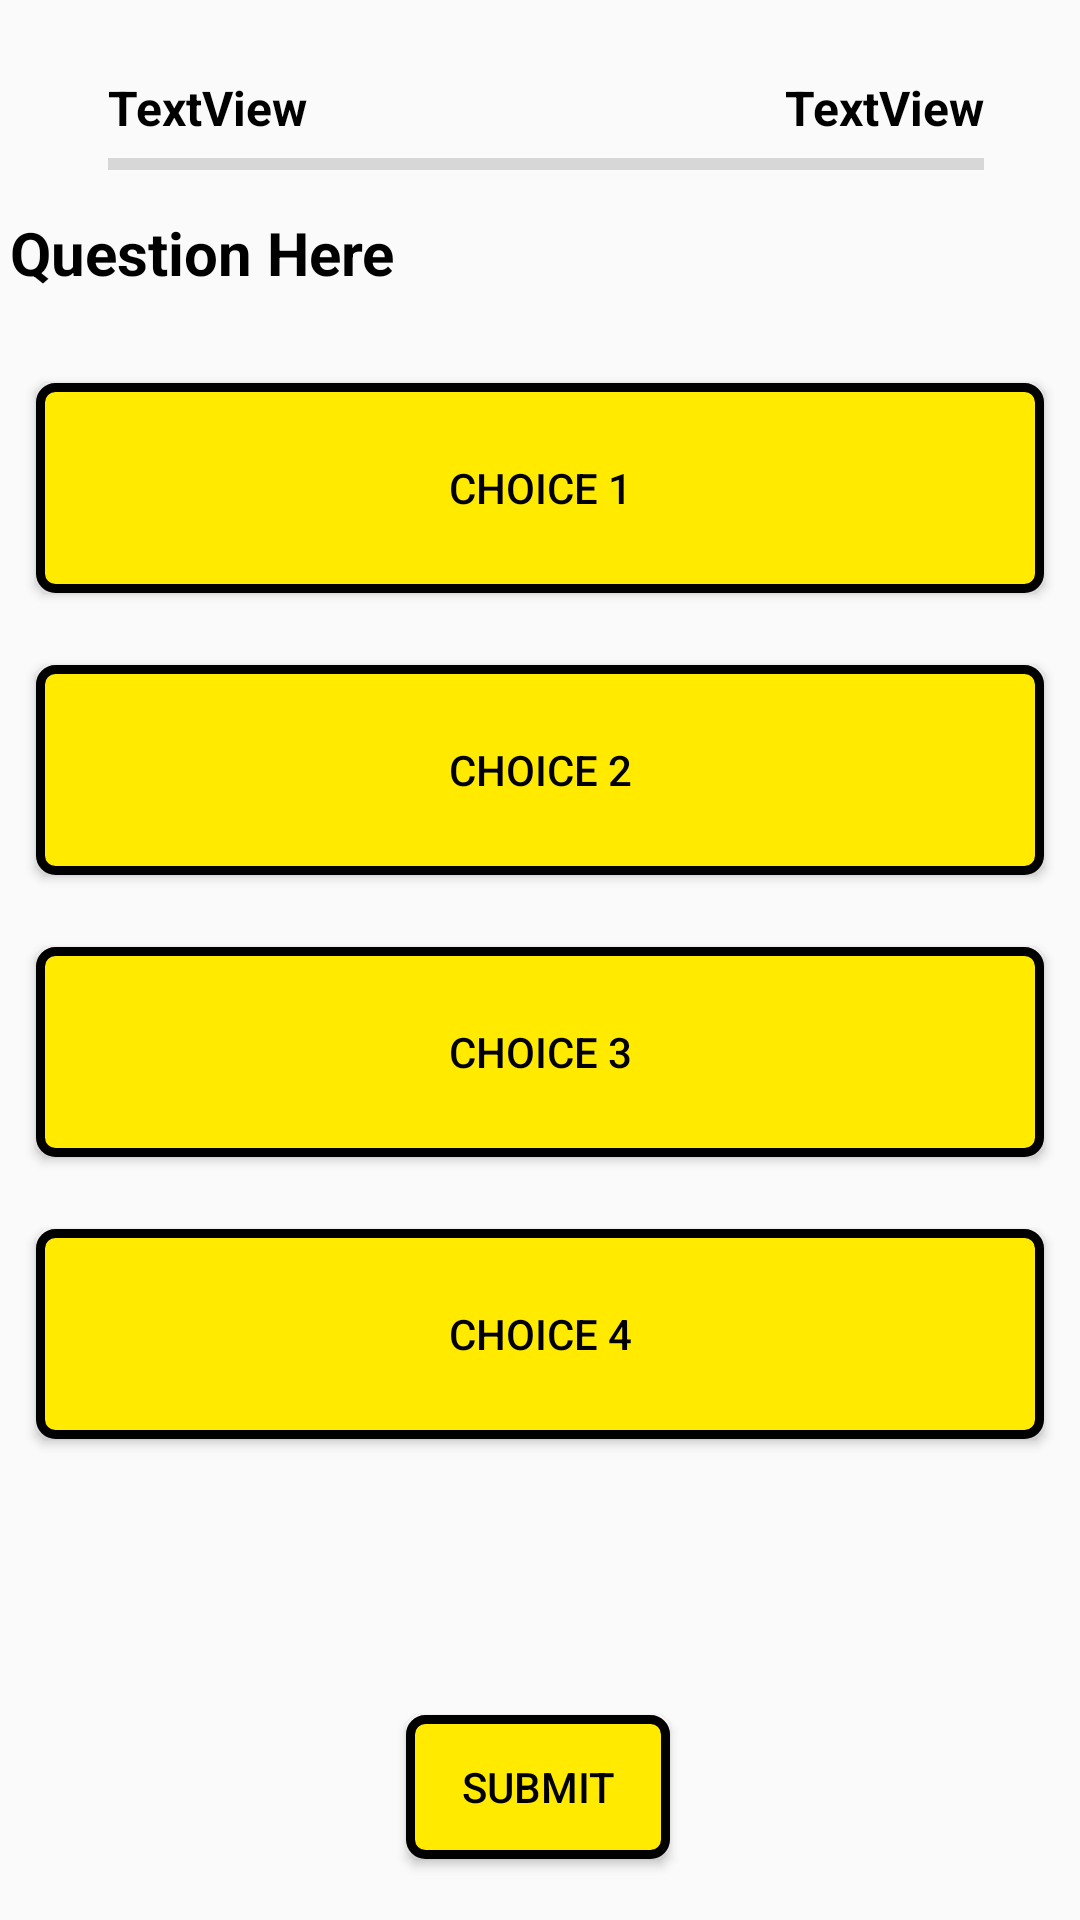

Android layout source for this screen:
<!-- AndroidManifest.xml: application theme Theme.UNSWLearning -->
<!-- res/layout/quiz_question_page.xml -->
<?xml version="1.0" encoding="utf-8"?>
<androidx.constraintlayout.widget.ConstraintLayout xmlns:android="http://schemas.android.com/apk/res/android"
    xmlns:app="http://schemas.android.com/apk/res-auto"
    xmlns:tools="http://schemas.android.com/tools"
    android:layout_width="match_parent"
    android:layout_height="match_parent"
    >

    <TextView
        android:id="@+id/questionText"
        android:layout_width="350dp"
        android:layout_height="wrap_content"
        android:layout_marginStart="5dp"
        android:layout_marginTop="8dp"
        android:text="Question Here"
        android:textColor="#000000"
        android:textSize="20sp"
        android:textStyle="bold"
        app:layout_constraintEnd_toEndOf="@+id/quizProgBar"
        app:layout_constraintHorizontal_bias="0.6"
        app:layout_constraintStart_toStartOf="@+id/quizProgBar"
        app:layout_constraintTop_toBottomOf="@+id/quizProgBar" />

    <Button
        android:id="@+id/choice1"
        android:layout_width="336dp"
        android:layout_height="70dp"
        android:layout_marginTop="30dp"
        android:background="@drawable/border"
        android:tag="0"
        android:text="Choice 1"
        android:textColor="@color/black"
        app:layout_constraintEnd_toEndOf="parent"
        app:layout_constraintStart_toStartOf="parent"
        app:layout_constraintTop_toBottomOf="@+id/questionText" />

    <Button
        android:id="@+id/choice2"
        android:layout_width="336dp"
        android:layout_height="70dp"
        android:layout_marginTop="24dp"
        android:background="@drawable/border"
        android:tag="1"
        android:text="Choice 2"
        android:textColor="@color/black"
        app:layout_constraintEnd_toEndOf="parent"
        app:layout_constraintStart_toStartOf="parent"
        app:layout_constraintTop_toBottomOf="@+id/choice1" />

    <Button
        android:id="@+id/choice3"
        android:layout_width="336dp"
        android:layout_height="70dp"
        android:layout_marginTop="24dp"
        android:background="@drawable/border"
        android:tag="2"
        android:text="Choice 3"
        android:textColor="@color/black"
        app:layout_constraintEnd_toEndOf="parent"
        app:layout_constraintStart_toStartOf="parent"
        app:layout_constraintTop_toBottomOf="@+id/choice2" />

    <Button
        android:id="@+id/choice4"
        android:layout_width="336dp"
        android:layout_height="70dp"
        android:layout_marginTop="24dp"
        android:background="@drawable/border"
        android:tag="3"
        android:text="Choice 4"
        android:textColor="@color/black"
        app:layout_constraintEnd_toEndOf="parent"
        app:layout_constraintStart_toStartOf="parent"
        app:layout_constraintTop_toBottomOf="@+id/choice3" />

    <Button
        android:id="@+id/quiz_submit"
        android:layout_width="wrap_content"
        android:layout_height="wrap_content"
        android:layout_marginTop="15dp"
        android:background="@drawable/border"
        android:text="SUBMIT"
        android:textColor="@color/black"
        app:layout_constraintEnd_toEndOf="parent"
        app:layout_constraintHorizontal_bias="0.498"
        app:layout_constraintStart_toStartOf="parent"
        app:layout_constraintTop_toBottomOf="@+id/ivTickCross" />

    <TextView
        android:id="@+id/question_index"
        android:layout_width="wrap_content"
        android:layout_height="wrap_content"
        android:layout_marginStart="36dp"
        android:layout_marginTop="25dp"
        android:text="TextView"
        android:textColor="#000000"
        android:textSize="16sp"
        android:textStyle="bold"
        app:layout_constraintStart_toStartOf="parent"
        app:layout_constraintTop_toTopOf="parent" />

    <TextView
        android:id="@+id/total_score"
        android:layout_width="wrap_content"
        android:layout_height="wrap_content"
        android:text="TextView"
        android:textColor="#000000"
        android:textSize="16sp"
        android:textStyle="bold"
        app:layout_constraintBottom_toBottomOf="@+id/question_index"
        app:layout_constraintEnd_toEndOf="parent"
        app:layout_constraintHorizontal_bias="0.833"
        app:layout_constraintStart_toEndOf="@+id/question_index"
        app:layout_constraintTop_toTopOf="@+id/question_index"
        app:layout_constraintVertical_bias="0.0" />

    <ImageView
        android:id="@+id/ivTickCross"
        android:layout_width="71dp"
        android:layout_height="62dp"
        android:layout_marginTop="15dp"
        app:layout_constraintEnd_toEndOf="parent"
        app:layout_constraintStart_toStartOf="parent"
        app:layout_constraintTop_toBottomOf="@+id/choice4"
        app:srcCompat="@drawable/tick" />

    <ProgressBar
        android:id="@+id/quizProgBar"
        style="?android:attr/progressBarStyleHorizontal"
        android:layout_width="0dp"
        android:layout_height="wrap_content"
        android:theme="@style/ProgressBarTheme"
        app:layout_constraintEnd_toEndOf="@+id/total_score"
        app:layout_constraintStart_toStartOf="@+id/question_index"
        app:layout_constraintTop_toBottomOf="@+id/question_index" />

</androidx.constraintlayout.widget.ConstraintLayout>
<!-- resources referenced by this layout -->
<resources>
  <color name="black">#FF000000</color>
  <!-- drawable border (drawable) -->
  <?xml version="1.0" encoding="utf-8"?>
  <shape xmlns:android="http://schemas.android.com/apk/res/android"
      android:shape="rectangle"
      >
      <solid android:color="@color/yellow" />
      <stroke android:color="@color/black" android:width="3dp"/>
      <corners android:radius="5dp" />
  </shape>
  <style name="ProgressBarTheme" parent="ThemeOverlay.AppCompat.Light">
          <item name="colorAccent">@color/gold</item>
      </style>
  <style name="Theme.UNSWLearning" parent="Theme.MaterialComponents.DayNight.DarkActionBar.Bridge">
  
          
          <item name="colorPrimary">@color/yellow</item>
          <item name="colorPrimaryVariant">@color/black</item>
          <item name="colorOnPrimary">@color/black</item>
          
          <item name="colorSecondary">@color/yellow</item>
          <item name="colorSecondaryVariant">@color/gold</item>
          <item name="colorOnSecondary">@color/black</item>
          <item name="titleTextColor">@color/BlackTitle</item>
          
          <item name="android:statusBarColor" tools:targetApi="l">?attr/colorPrimaryVariant</item>
  
          
          <item name="android:editTextColor">@color/black</item>
  
      </style>
  <color name="yellow">#FFEA00</color>
  <color name="gold">#FFD700</color>
  <color name="BlackTitle">#000000</color>
</resources>
